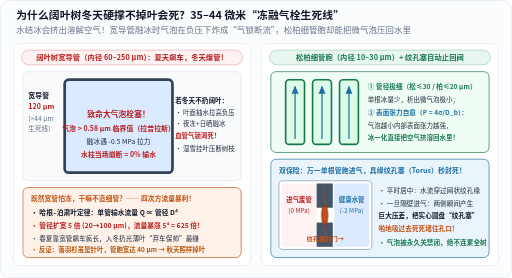
t = 0.00 s
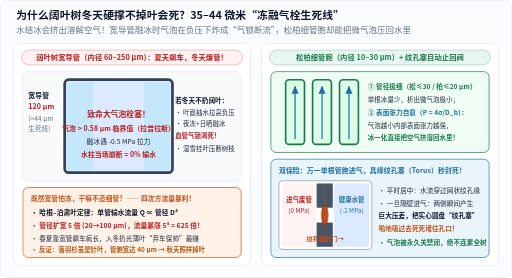
t = 1.12 s
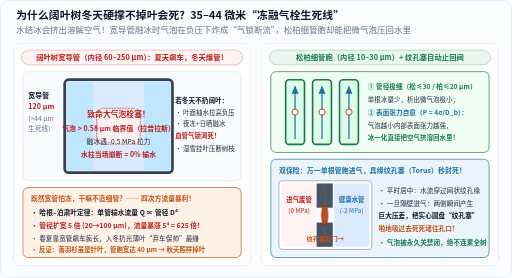
t = 2.20 s
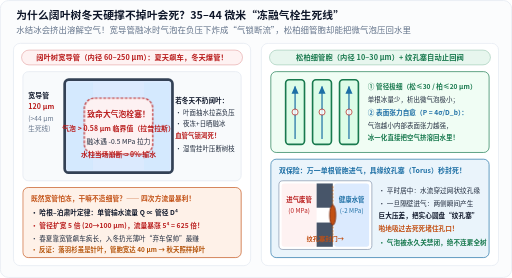
t = 3.42 s
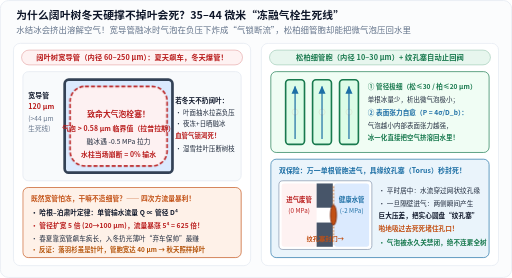
t = 4.51 s
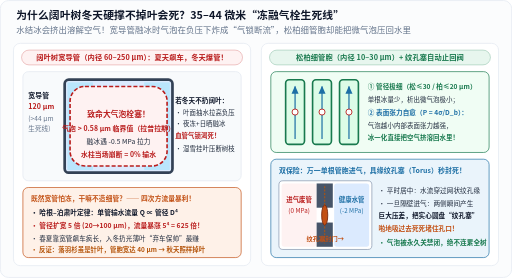
t = 5.60 s

The animated SVG that drew these frames (rendered in a browser with its animation timeline set to each time). Animation: 4 CSS @keyframes rules; one cycle of 5.60 s.

<svg xmlns="http://www.w3.org/2000/svg" width="760" height="412" viewBox="0 0 760 412" role="img" aria-labelledby="title desc" lang="zh-CN">
<title id="title">阔叶树宽导管冻融气泡栓塞与松柏细管胞及纹孔塞安全阀单次动画对比</title>
<desc id="desc">单次播放5.6秒冻融过程：左栏120微米宽导管结冰析出大气泡并在融冰负压下膨胀成气栓断流；右栏18微米细管胞微气泡自动消融，且具缘纹孔塞平移封死进气管胞。</desc>
<defs>
  <marker id="arr-blue" markerWidth="7" markerHeight="7" refX="6" refY="3.5" orient="auto">
    <path d="M0,0.6 L6.5,3.5 L0,6.4 Z" fill="#1d6fa5"/>
  </marker>
  <marker id="arr-orange" markerWidth="7" markerHeight="7" refX="6" refY="3.5" orient="auto">
    <path d="M0,0.6 L6.5,3.5 L0,6.4 Z" fill="#c25014"/>
  </marker>
  <marker id="arr-green" markerWidth="7" markerHeight="7" refX="6" refY="3.5" orient="auto">
    <path d="M0,0.6 L6.5,3.5 L0,6.4 Z" fill="#18794e"/>
  </marker>
  <marker id="arr-muted" markerWidth="7" markerHeight="7" refX="6" refY="3.5" orient="auto">
    <path d="M0,0.6 L6.5,3.5 L0,6.4 Z" fill="#64748b"/>
  </marker>
</defs>
<style>
  text {
    font-family: "PingFang SC", "Hiragino Sans GB", "Microsoft YaHei", "Noto Sans CJK SC", system-ui, sans-serif;
    letter-spacing: 0.01em;
  }
  .mono {
    font-family: ui-monospace, "Cascadia Mono", "Consolas", monospace;
  }
  .halo {
    paint-order: stroke;
    stroke: #ffffff;
    stroke-width: 3.5px;
    stroke-linejoin: round;
  }
  @keyframes ice-freeze {
      0%, 12% { opacity: 0; }
      24%, 52% { opacity: 0.88; }
      66%, 100% { opacity: 0; }
    }
    @keyframes big-embolism {
      0%, 20% { transform: scale(0.18); opacity: 0; }
      35%, 55% { transform: scale(0.45); opacity: 0.95; }
      74%, 100% { transform: scale(1); opacity: 0.96; }
    }
    @keyframes tiny-bubble-vanish {
      0%, 20% { opacity: 0; }
      35%, 56% { opacity: 0.95; }
      74%, 100% { opacity: 0.08; }
    }
    @keyframes torus-slam {
      0%, 54% { transform: translateX(0px); }
      72%, 100% { transform: translateX(13px); }
    }
    .ice-sheath {
      animation: ice-freeze 5.6s ease-in-out 1 backwards;
    }
    .embolism-lock {
      transform-box: fill-box;
      transform-origin: center;
      animation: big-embolism 5.6s ease-out 1 backwards;
    }
    .micro-bubble {
      animation: tiny-bubble-vanish 5.6s ease-in-out 1 backwards;
    }
    .torus-disc {
      animation: torus-slam 5.6s cubic-bezier(0.22, 1, 0.36, 1) 1 backwards;
    }
    @media (prefers-reduced-motion: reduce) {
      .ice-sheath { animation: none !important; opacity: 0 !important; }
      .embolism-lock { animation: none !important; transform: scale(1) !important; opacity: 0.96 !important; }
      .micro-bubble { animation: none !important; opacity: 0.08 !important; }
      .torus-disc { animation: none !important; transform: translateX(13px) !important; }
    }
</style>
<rect x="0.5" y="0.5" width="759" height="411" rx="12" fill="#fbfcfd" stroke="#e2e8f0" stroke-width="1"/>
<text x="24" y="28" font-size="16" fill="#0f172a" text-anchor="start" font-weight="700">为什么阔叶树冬天硬撑不掉叶会死？35–44 微米“冻融气栓生死线”</text>
<text x="24" y="48" font-size="12.5" fill="#64748b" text-anchor="start">水结冰会挤出溶解空气！宽导管融冰时气泡在负压下炸成“气锁断流”，松柏细管胞却能把微气泡压回水里</text>
<rect x="20" y="64" width="352" height="330" rx="10" fill="#ffffff" stroke="#e2e8f0" stroke-width="1"/>
<rect x="32.0" y="74.0" width="328" height="22" rx="11.0" fill="#fef2f2" stroke="#b91c1c" stroke-width="1" stroke-opacity="0.35"/>
<text x="196.0" y="89.0" font-size="10.8" fill="#b91c1c" text-anchor="middle" font-weight="600">阔叶树宽导管（内径 60–250 μm）：夏天飙车，冬天爆管！</text>
<rect x="34" y="106" width="324" height="162" rx="8" fill="#f8fafc" stroke="#e2e8f0" stroke-width="1"/>
<rect x="96" y="118" width="160" height="138" rx="6" fill="#dbeafe" stroke="#334155" stroke-width="4"/>
<rect class="ice-sheath" x="100" y="122" width="38" height="130" fill="#bae6fd"/>
<rect class="ice-sheath" x="214" y="122" width="38" height="130" fill="#bae6fd"/>
<rect class="embolism-lock" x="104" y="128" width="144" height="118" rx="22" fill="#fef2f2" stroke="#b91c1c" stroke-width="2.4" stroke-dasharray="6,3"/>
<text x="176" y="174" font-size="11.5" fill="#b91c1c" text-anchor="middle" font-weight="700">致命大气泡栓塞！</text>
<text x="176" y="194" font-size="10.2" fill="#b91c1c" text-anchor="middle" font-weight="600">气泡 &gt; 0.58 μm 临界值（拉普拉斯）</text>
<text x="176" y="214" font-size="10.0" fill="#1e293b" text-anchor="middle">融冰遇 -0.5 MPa 拉力</text>
<text x="176" y="232" font-size="10.2" fill="#b91c1c" text-anchor="middle" font-weight="700">水柱当场崩断 = 0% 输水</text>
<text x="42" y="145" font-size="10.2" fill="#0f172a" text-anchor="start" font-weight="700">宽导管</text>
<text x="42" y="162" font-size="10.5" fill="#b91c1c" text-anchor="start" font-weight="700">120 μm</text>
<text x="42" y="180" font-size="9.8" fill="#64748b" text-anchor="start">(&gt;44 μm</text>
<text x="42" y="194" font-size="9.8" fill="#64748b" text-anchor="start">生死线)</text>
<text x="260" y="152" font-size="9.8" fill="#0f172a" text-anchor="start" font-weight="700">若冬天不扔阔叶：</text>
<text x="260" y="170" font-size="9.5" fill="#1e293b" text-anchor="start">• 叶面抽水拉高负压</text>
<text x="260" y="187" font-size="9.5" fill="#1e293b" text-anchor="start">• 夜冻+日晒融冰</text>
<text x="260" y="204" font-size="9.5" fill="#b91c1c" text-anchor="start" font-weight="700">  血管气锁渴死！</text>
<text x="260" y="224" font-size="9.5" fill="#1e293b" text-anchor="start">• 湿雪挂叶压断树枝</text>
<rect x="34" y="278" width="324" height="104" rx="8" fill="#fef1e8" stroke="#c25014" stroke-width="1"/>
<text x="46" y="298" font-size="10.0" fill="#c25014" text-anchor="start" font-weight="700">既然宽管怕冻，干嘛不造细管？—— 四次方流量暴利！</text>
<text x="46" y="319" font-size="10.0" fill="#0f172a" text-anchor="start" font-weight="600">• 哈根–泊肃叶定律：单管输水流量 Q ∝ 管径 D⁴</text>
<text x="46" y="338" font-size="10.0" fill="#b91c1c" text-anchor="start" font-weight="700">• 管径扩宽 5 倍 (20→100 μm)，流量暴涨 5⁴ = 625 倍！</text>
<text x="46" y="357" font-size="9.8" fill="#1e293b" text-anchor="start">• 春夏靠宽管飙车疯长，入冬扔光薄叶“弃车保帅”最赚</text>
<text x="46" y="374" font-size="9.5" fill="#b45309" text-anchor="start" font-weight="700">• 反证：落羽杉虽是针叶，管胞宽达 40 μm → 秋天照样掉叶</text>
<rect x="388" y="64" width="352" height="330" rx="10" fill="#ffffff" stroke="#e2e8f0" stroke-width="1"/>
<rect x="400.0" y="74.0" width="328" height="22" rx="11.0" fill="#e7f6ee" stroke="#18794e" stroke-width="1" stroke-opacity="0.35"/>
<text x="564.0" y="89.0" font-size="10.8" fill="#18794e" text-anchor="middle" font-weight="600">松柏细管胞（内径 10–30 μm）+ 纹孔塞自动止回阀</text>
<rect x="402" y="106" width="324" height="120" rx="8" fill="#f0fdf4" stroke="#18794e" stroke-width="1"/>
<rect x="424" y="118" width="28" height="96" rx="5" fill="#dcfce7" stroke="#18794e" stroke-width="2.4"/>
<line x1="438" y1="206" x2="438" y2="128" stroke="#1d6fa5" stroke-width="1.8" marker-end="url(#arr-blue)"/>
<circle class="micro-bubble" cx="438" cy="166" r="4.5" fill="#ffffff" stroke="#b91c1c" stroke-width="1.3"/>
<rect x="464" y="118" width="28" height="96" rx="5" fill="#dcfce7" stroke="#18794e" stroke-width="2.4"/>
<line x1="478" y1="206" x2="478" y2="128" stroke="#1d6fa5" stroke-width="1.8" marker-end="url(#arr-blue)"/>
<circle class="micro-bubble" cx="478" cy="166" r="4.5" fill="#ffffff" stroke="#b91c1c" stroke-width="1.3"/>
<rect x="504" y="118" width="28" height="96" rx="5" fill="#dcfce7" stroke="#18794e" stroke-width="2.4"/>
<line x1="518" y1="206" x2="518" y2="128" stroke="#1d6fa5" stroke-width="1.8" marker-end="url(#arr-blue)"/>
<circle class="micro-bubble" cx="518" cy="166" r="4.5" fill="#ffffff" stroke="#b91c1c" stroke-width="1.3"/>
<text x="546" y="132" font-size="9.8" fill="#18794e" text-anchor="start" font-weight="700">① 管径极细（松≤30 / 柏≤20 μm）</text>
<text x="546" y="151" font-size="9.6" fill="#1e293b" text-anchor="start">单根冰量少，析出微气泡极小；</text>
<text x="546" y="170" font-size="9.8" fill="#1d6fa5" text-anchor="start" font-weight="700">② 表面张力自愈（P = 4σ/D_b）：</text>
<text x="546" y="189" font-size="9.6" fill="#1e293b" text-anchor="start">气泡越小内部表面张力越强，</text>
<text x="546" y="207" font-size="9.6" fill="#18794e" text-anchor="start" font-weight="700">冰一化直接把空气挤溶回水里！</text>
<rect x="402" y="236" width="324" height="146" rx="8" fill="#eaf4fb" stroke="#1d6fa5" stroke-width="1"/>
<text x="414" y="256" font-size="10.3" fill="#1d6fa5" text-anchor="start" font-weight="700">双保险：万一单根管胞进气，具缘纹孔塞（Torus）秒封死！</text>
<rect x="414" y="268" width="138" height="102" rx="6" fill="#ffffff" stroke="#94a3b8" stroke-width="1.2"/>
<rect x="418" y="272" width="52" height="94" rx="4" fill="#fef2f2"/>
<text x="444" y="300" font-size="9.5" fill="#b91c1c" text-anchor="middle" font-weight="700">进气废管</text>
<text x="444" y="316" font-size="9.2" fill="#b91c1c" text-anchor="middle">(0 MPa)</text>
<rect x="496" y="272" width="52" height="94" rx="4" fill="#dbeafe"/>
<text x="522" y="300" font-size="9.5" fill="#1d6fa5" text-anchor="middle" font-weight="700">健康水管</text>
<text x="522" y="316" font-size="9.2" fill="#1d6fa5" text-anchor="middle">(-2 MPa)</text>
<path d="M 470 272 L 470 308 L 494 308 L 494 272 Z" fill="#475569"/>
<path d="M 470 366 L 470 330 L 494 330 L 494 366 Z" fill="#475569"/>
<g class="torus-disc">
<line x1="482" y1="276" x2="482" y2="362" stroke="#b45309" stroke-width="1.5" stroke-dasharray="3,2"/>
<ellipse cx="482" cy="319" rx="4.5" ry="15" fill="#c25014" stroke="#7c2d12" stroke-width="1.4"/>
</g>
<text x="483" y="358" font-size="9.2" fill="#c25014" text-anchor="middle" font-weight="700">纹孔塞封门→</text>
<text x="562" y="286" font-size="9.8" fill="#1e293b" text-anchor="start">• 平时居中：水流穿过网状纹孔缘</text>
<text x="562" y="306" font-size="9.8" fill="#1e293b" text-anchor="start">• 一旦隔壁进气：两侧瞬间产生</text>
<text x="562" y="324" font-size="9.8" fill="#0f172a" text-anchor="start" font-weight="600">  巨大压差，把实心圆盘“纹孔塞”</text>
<text x="562" y="342" font-size="9.8" fill="#c25014" text-anchor="start" font-weight="700">  啪地吸过去死死堵住孔口！</text>
<text x="562" y="363" font-size="9.8" fill="#18794e" text-anchor="start" font-weight="700">• 气泡被永久关禁闭，绝不连累全树</text>
</svg>
